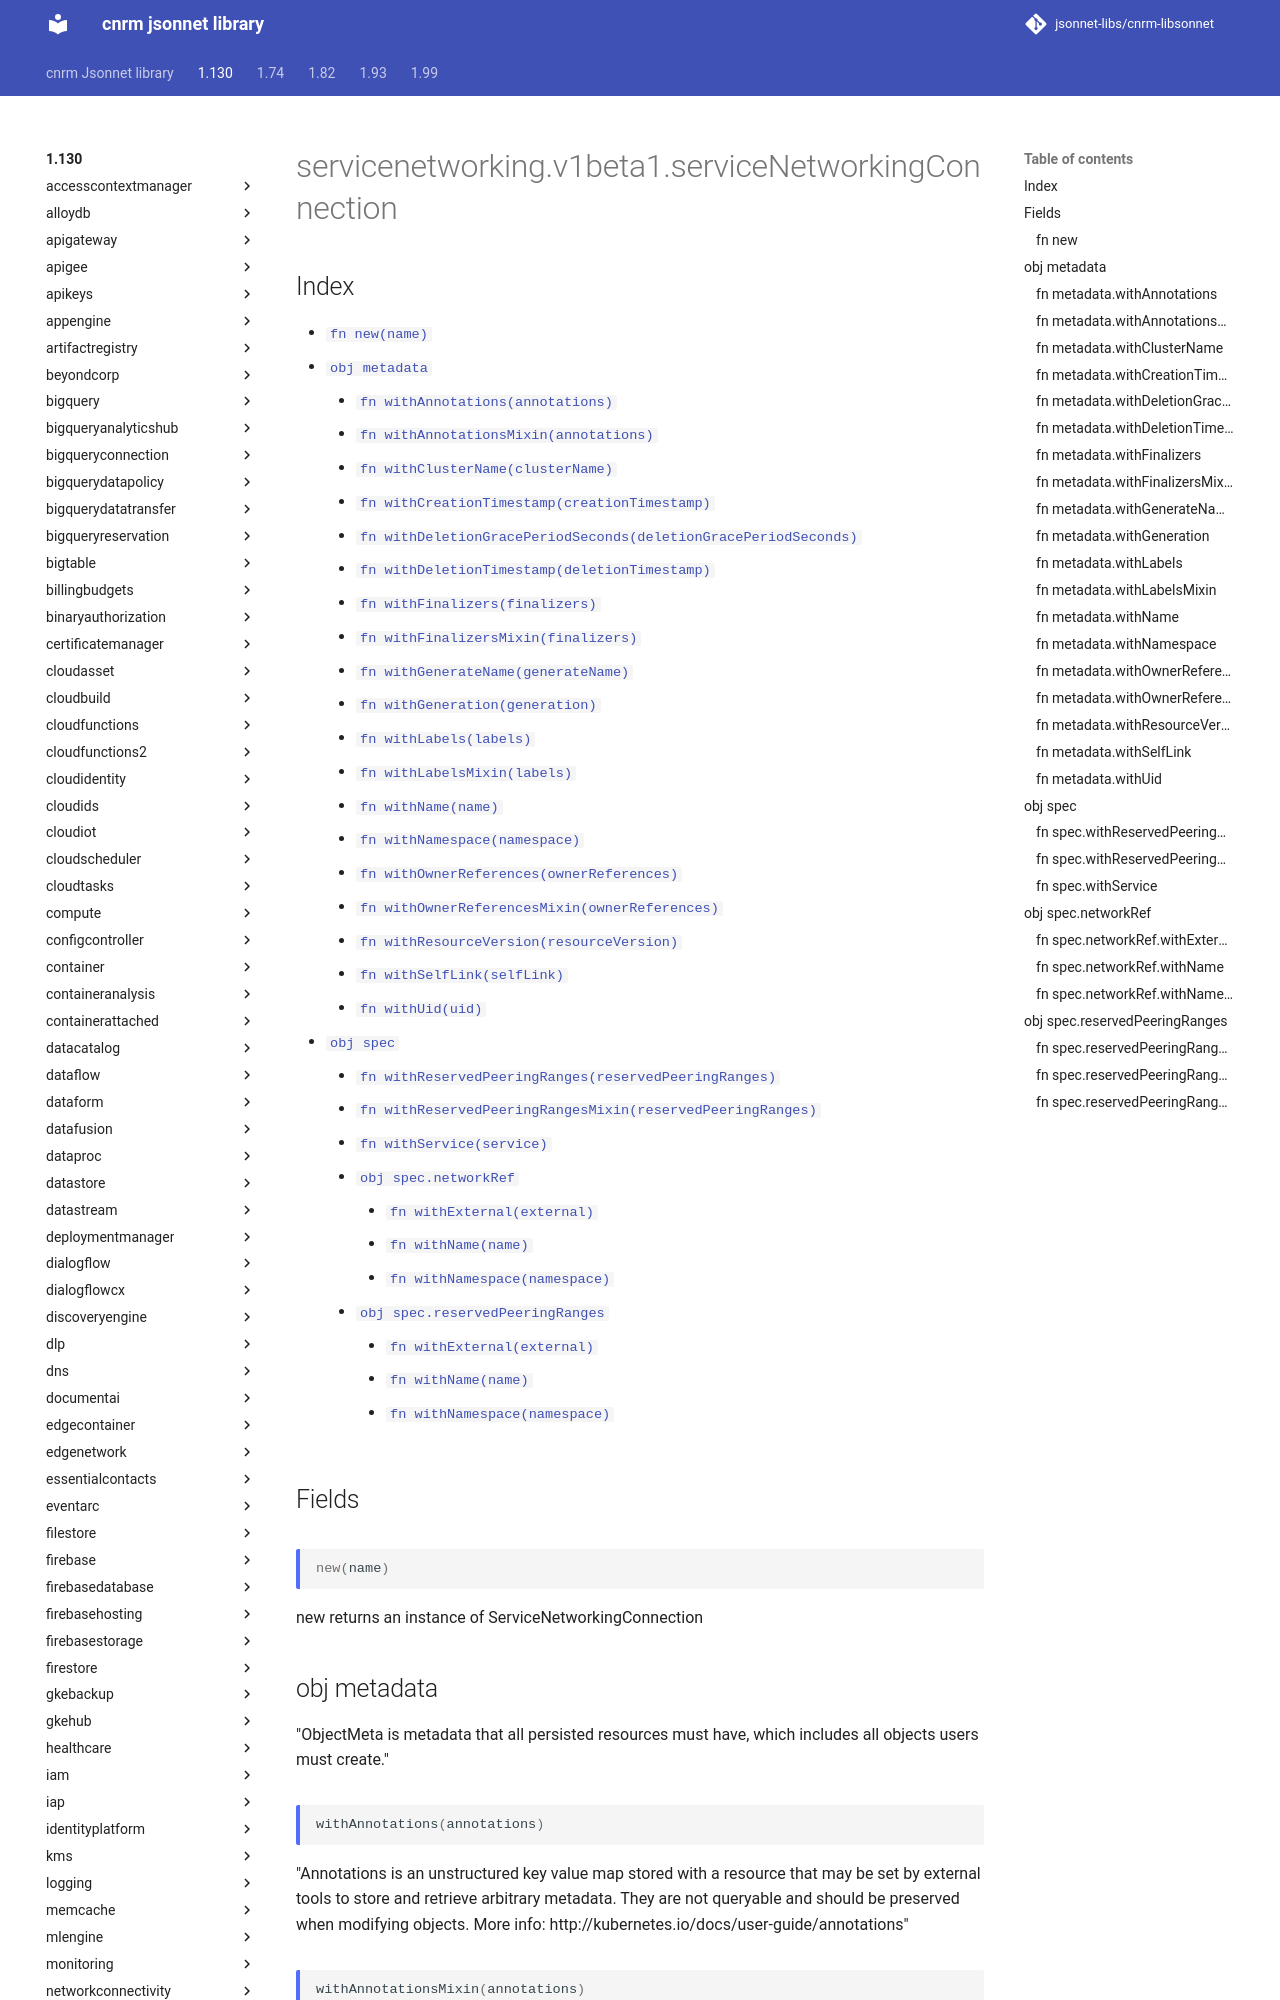

repository: jsonnet-libs/cnrm-libsonnet · page: 1.130/servicenetworking/v1beta1/serviceNetworkingConnection/index.html · generator: mkdocs

---
permalink: /1.130/servicenetworking/v1beta1/serviceNetworkingConnection/
---

# servicenetworking.v1beta1.serviceNetworkingConnection



## Index

* [`fn new(name)`](#fn-new)
* [`obj metadata`](#obj-metadata)
  * [`fn withAnnotations(annotations)`](#fn-metadatawithannotations)
  * [`fn withAnnotationsMixin(annotations)`](#fn-metadatawithannotationsmixin)
  * [`fn withClusterName(clusterName)`](#fn-metadatawithclustername)
  * [`fn withCreationTimestamp(creationTimestamp)`](#fn-metadatawithcreationtimestamp)
  * [`fn withDeletionGracePeriodSeconds(deletionGracePeriodSeconds)`](#fn-metadatawithdeletiongraceperiodseconds)
  * [`fn withDeletionTimestamp(deletionTimestamp)`](#fn-metadatawithdeletiontimestamp)
  * [`fn withFinalizers(finalizers)`](#fn-metadatawithfinalizers)
  * [`fn withFinalizersMixin(finalizers)`](#fn-metadatawithfinalizersmixin)
  * [`fn withGenerateName(generateName)`](#fn-metadatawithgeneratename)
  * [`fn withGeneration(generation)`](#fn-metadatawithgeneration)
  * [`fn withLabels(labels)`](#fn-metadatawithlabels)
  * [`fn withLabelsMixin(labels)`](#fn-metadatawithlabelsmixin)
  * [`fn withName(name)`](#fn-metadatawithname)
  * [`fn withNamespace(namespace)`](#fn-metadatawithnamespace)
  * [`fn withOwnerReferences(ownerReferences)`](#fn-metadatawithownerreferences)
  * [`fn withOwnerReferencesMixin(ownerReferences)`](#fn-metadatawithownerreferencesmixin)
  * [`fn withResourceVersion(resourceVersion)`](#fn-metadatawithresourceversion)
  * [`fn withSelfLink(selfLink)`](#fn-metadatawithselflink)
  * [`fn withUid(uid)`](#fn-metadatawithuid)
* [`obj spec`](#obj-spec)
  * [`fn withReservedPeeringRanges(reservedPeeringRanges)`](#fn-specwithreservedpeeringranges)
  * [`fn withReservedPeeringRangesMixin(reservedPeeringRanges)`](#fn-specwithreservedpeeringrangesmixin)
  * [`fn withService(service)`](#fn-specwithservice)
  * [`obj spec.networkRef`](#obj-specnetworkref)
    * [`fn withExternal(external)`](#fn-specnetworkrefwithexternal)
    * [`fn withName(name)`](#fn-specnetworkrefwithname)
    * [`fn withNamespace(namespace)`](#fn-specnetworkrefwithnamespace)
  * [`obj spec.reservedPeeringRanges`](#obj-specreservedpeeringranges)
    * [`fn withExternal(external)`](#fn-specreservedpeeringrangeswithexternal)
    * [`fn withName(name)`](#fn-specreservedpeeringrangeswithname)
    * [`fn withNamespace(namespace)`](#fn-specreservedpeeringrangeswithnamespace)

## Fields

### fn new

```ts
new(name)
```

new returns an instance of ServiceNetworkingConnection

## obj metadata

"ObjectMeta is metadata that all persisted resources must have, which includes all objects users must create."

### fn metadata.withAnnotations

```ts
withAnnotations(annotations)
```

"Annotations is an unstructured key value map stored with a resource that may be set by external tools to store and retrieve arbitrary metadata. They are not queryable and should be preserved when modifying objects. More info: http://kubernetes.io/docs/user-guide/annotations"
